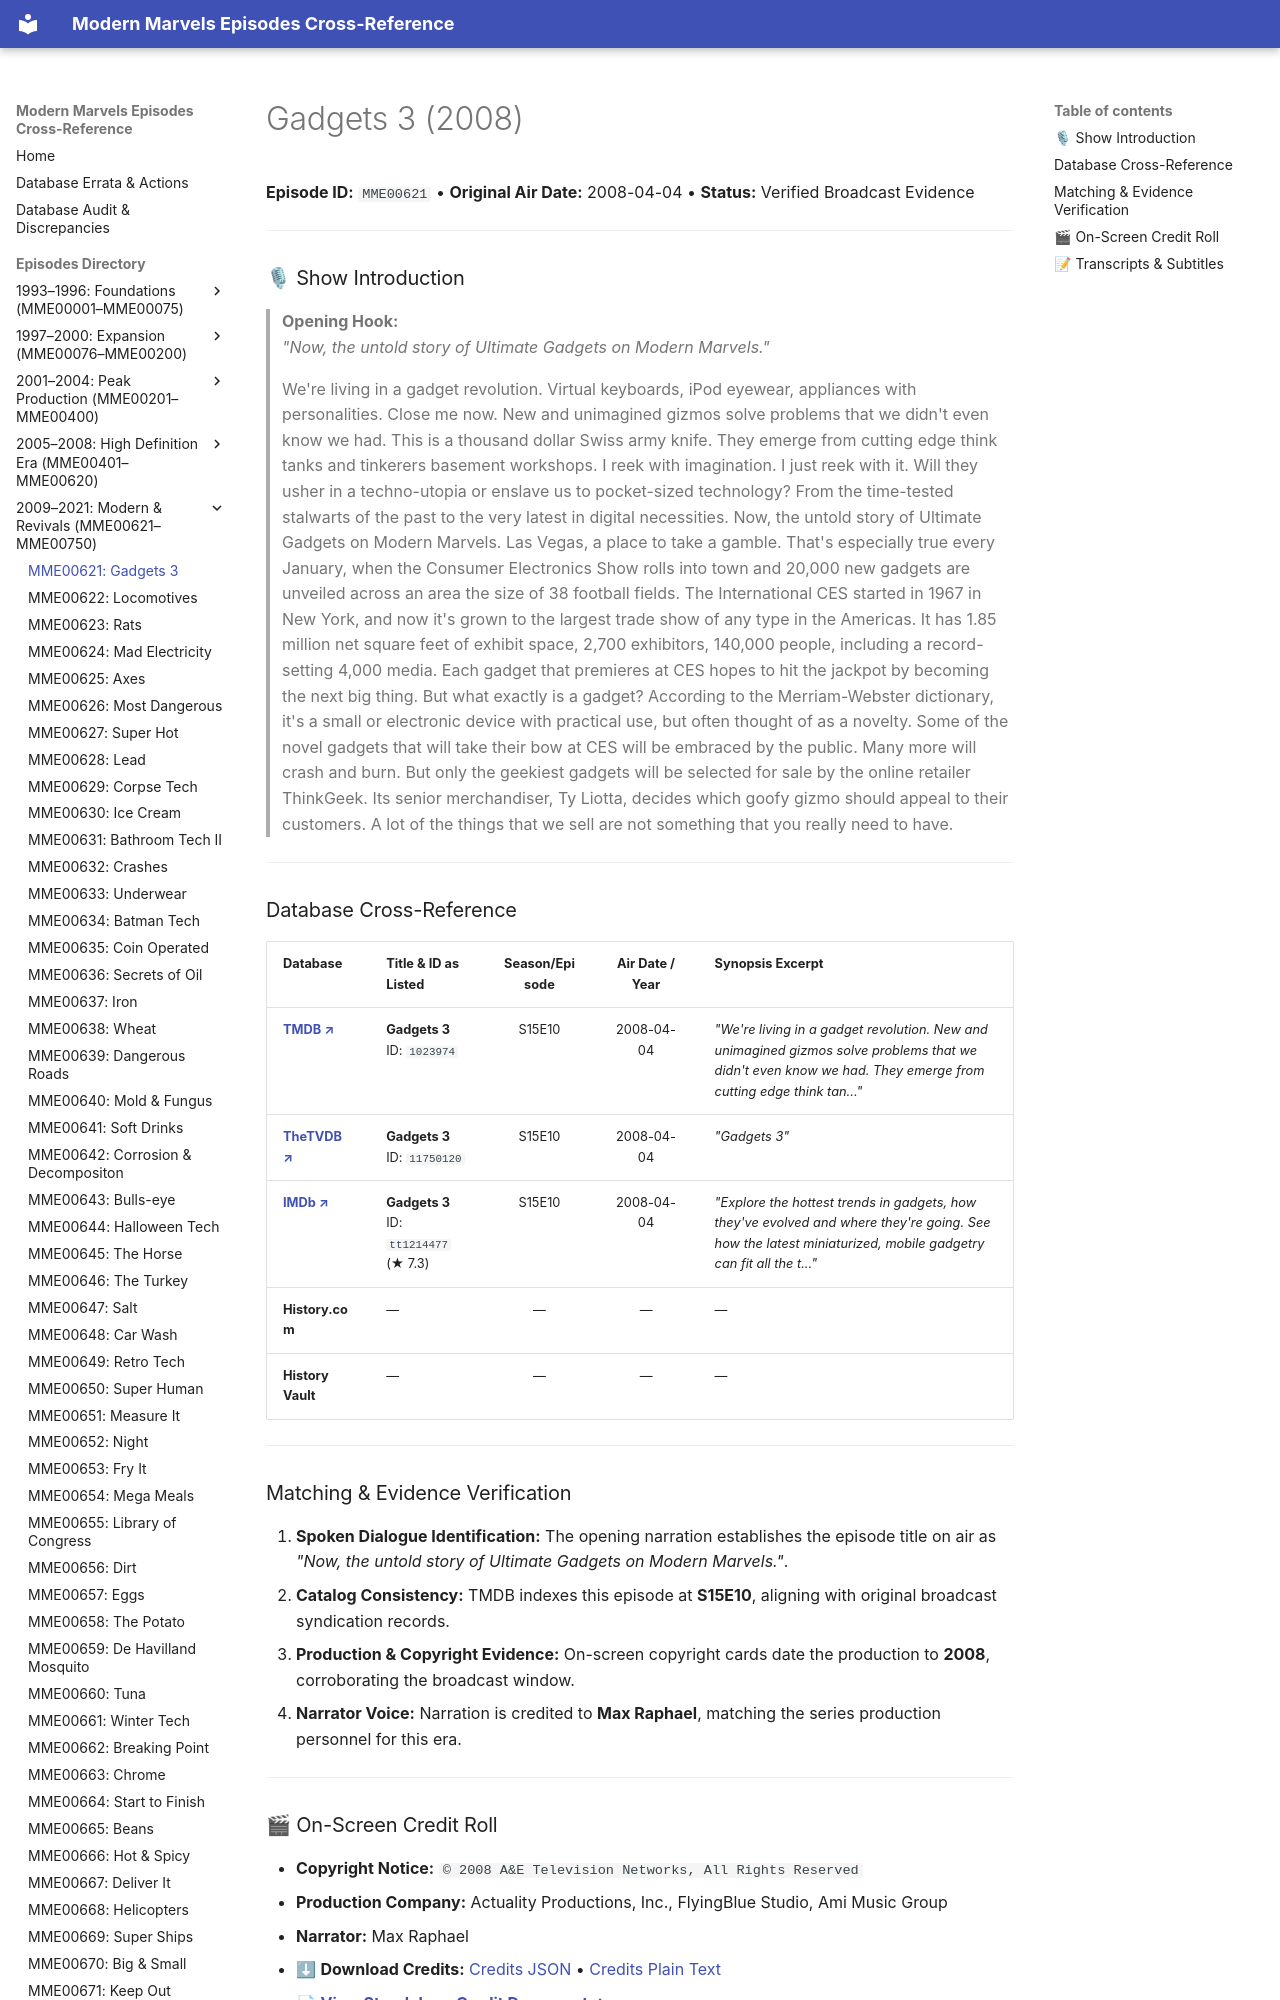

repository: ModernMarvelsFan/ModernMarvels · page: episodes/MME00621/index.html · generator: mkdocs

# Gadgets 3 (2008)

**Episode ID:** `MME00621` • **Original Air Date:** 2008-04-04 • **Status:** Verified Broadcast Evidence

---

### 🎙 Show Introduction

> **Opening Hook:**  
> *"Now, the untold story of Ultimate Gadgets on Modern Marvels."*

> We're living in a gadget revolution. Virtual keyboards, iPod eyewear, appliances with personalities. Close me now. New and unimagined gizmos solve problems that we didn't even know we had. This is a thousand dollar Swiss army knife. They emerge from cutting edge think tanks and tinkerers basement workshops. I reek with imagination. I just reek with it. Will they usher in a techno-utopia or enslave us to pocket-sized technology? From the time-tested stalwarts of the past to the very latest in digital necessities. Now, the untold story of Ultimate Gadgets on Modern Marvels. Las Vegas, a place to take a gamble. That's especially true every January, when the Consumer Electronics Show rolls into town and 20,000 new gadgets are unveiled across an area the size of 38 football fields. The International CES started in 1967 in New York, and now it's grown to the largest trade show of any type in the Americas. It has 1.85 million net square feet of exhibit space, 2,700 exhibitors, 140,000 people, including a record-setting 4,000 media. Each gadget that premieres at CES hopes to hit the jackpot by becoming the next big thing. But what exactly is a gadget? According to the Merriam-Webster dictionary, it's a small or electronic device with practical use, but often thought of as a novelty. Some of the novel gadgets that will take their bow at CES will be embraced by the public. Many more will crash and burn. But only the geekiest gadgets will be selected for sale by the online retailer ThinkGeek. Its senior merchandiser, Ty Liotta, decides which goofy gizmo should appeal to their customers. A lot of the things that we sell are not something that you really need to have.

---
